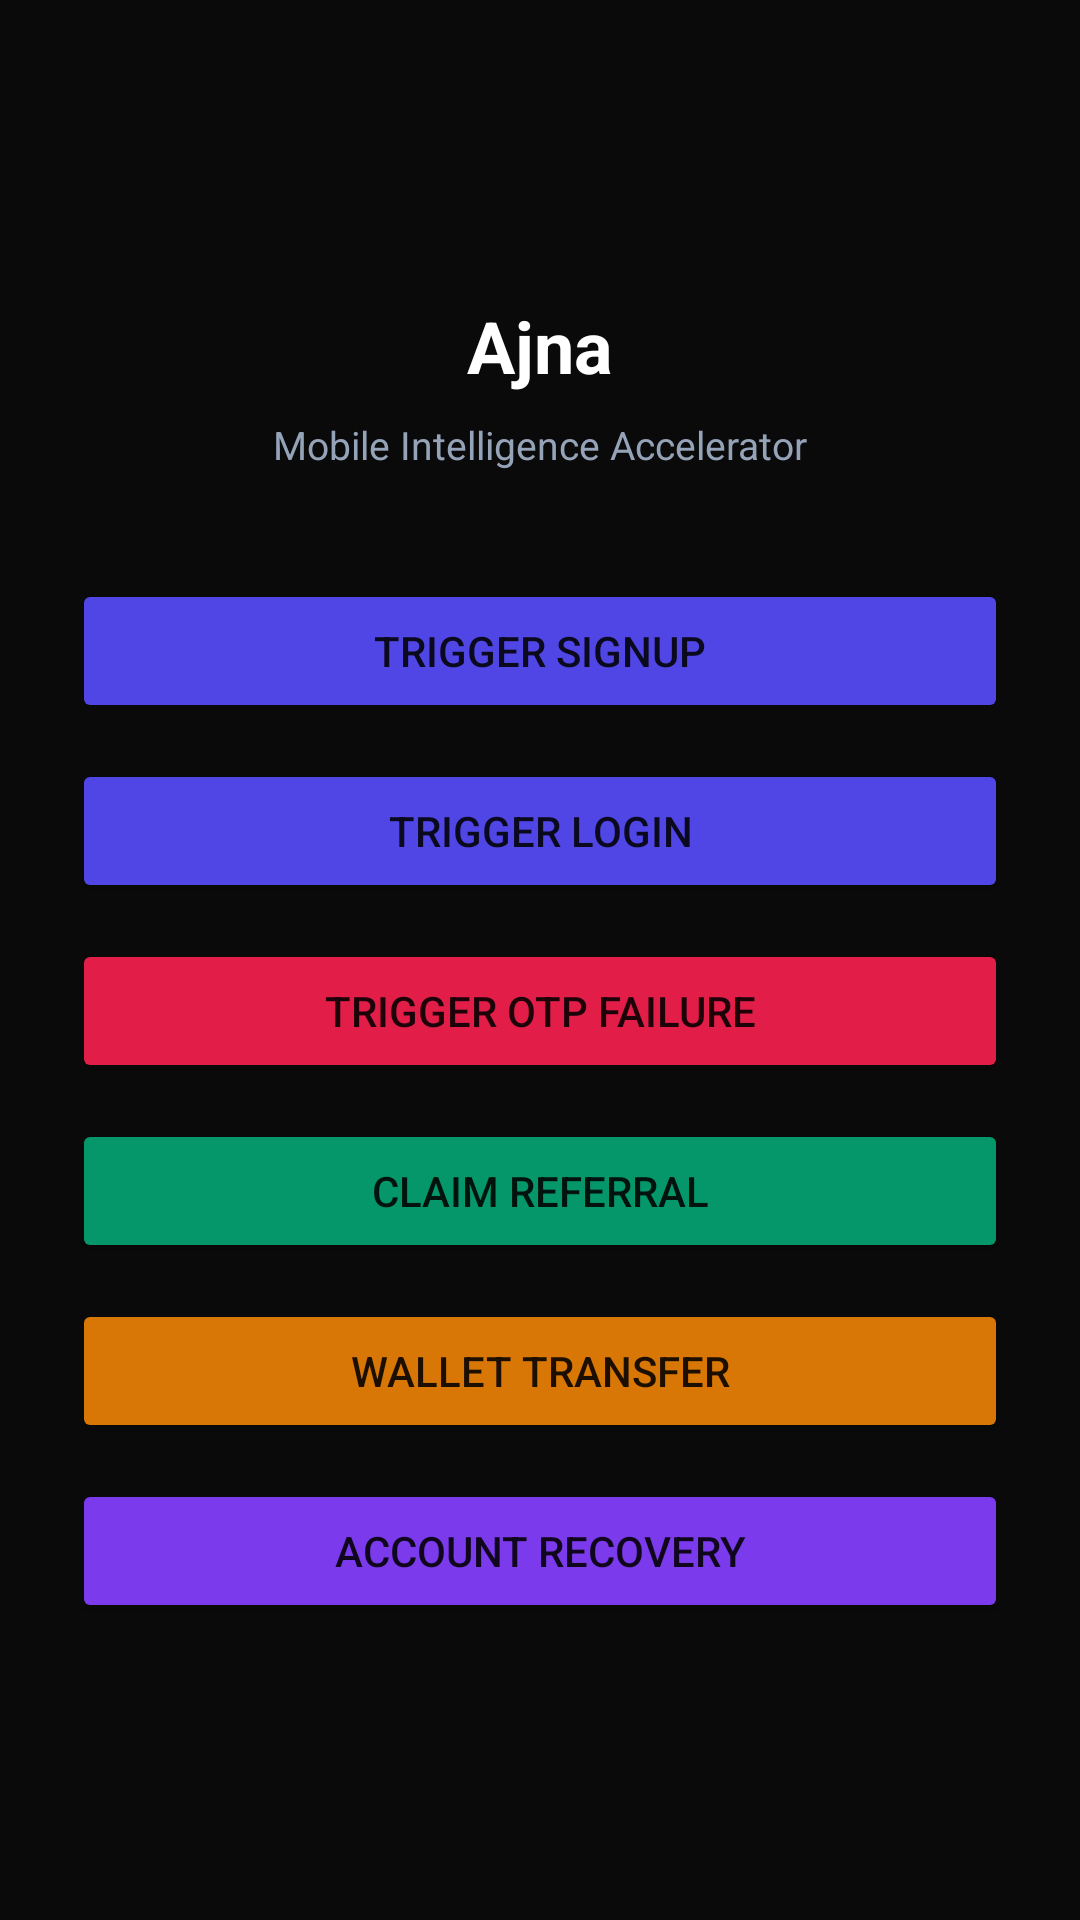

Write the Android layout XML for this screen, with the resource values it uses.
<!-- AndroidManifest.xml: application theme Theme.Ajna -->
<!-- res/layout/activity_main.xml -->
<?xml version="1.0" encoding="utf-8"?>
<LinearLayout xmlns:android="http://schemas.android.com/apk/res/android"
    android:layout_width="match_parent"
    android:layout_height="match_parent"
    android:orientation="vertical"
    android:padding="24dp"
    android:gravity="center"
    android:background="#0A0A0A">

    <TextView
        android:layout_width="wrap_content"
        android:layout_height="wrap_content"
        android:text="@string/app_name"
        android:textSize="24sp"
        android:textStyle="bold"
        android:textColor="@color/text_primary"
        android:layout_marginBottom="8dp"/>

    <TextView
        android:layout_width="wrap_content"
        android:layout_height="wrap_content"
        android:text="Mobile Intelligence Accelerator"
        android:textSize="13sp"
        android:textColor="@color/text_secondary"
        android:layout_marginBottom="36dp"/>

    <Button
        android:id="@+id/btn_signup"
        android:layout_width="match_parent"
        android:layout_height="wrap_content"
        android:text="@string/btn_signup"
        android:backgroundTint="@color/indigo"
        android:layout_marginBottom="12dp"/>

    <Button
        android:id="@+id/btn_login"
        android:layout_width="match_parent"
        android:layout_height="wrap_content"
        android:text="@string/btn_login"
        android:backgroundTint="@color/indigo"
        android:layout_marginBottom="12dp"/>

    <Button
        android:id="@+id/btn_otp_fail"
        android:layout_width="match_parent"
        android:layout_height="wrap_content"
        android:text="@string/btn_otp_fail"
        android:backgroundTint="@color/danger"
        android:layout_marginBottom="12dp"/>

    <Button
        android:id="@+id/btn_referral"
        android:layout_width="match_parent"
        android:layout_height="wrap_content"
        android:text="@string/btn_referral"
        android:backgroundTint="@color/success"
        android:layout_marginBottom="12dp"/>

    <Button
        android:id="@+id/btn_wallet_transfer"
        android:layout_width="match_parent"
        android:layout_height="wrap_content"
        android:text="@string/btn_wallet"
        android:backgroundTint="@color/warning"
        android:layout_marginBottom="12dp"/>

    <Button
        android:id="@+id/btn_account_recovery"
        android:layout_width="match_parent"
        android:layout_height="wrap_content"
        android:text="@string/btn_recovery"
        android:backgroundTint="@color/purple"/>

</LinearLayout>
<!-- resources referenced by this layout -->
<resources>
  <color name="danger">#E11D48</color>
  <color name="indigo">#4F46E5</color>
  <color name="purple">#7C3AED</color>
  <color name="success">#059669</color>
  <color name="text_primary">#FFFFFF</color>
  <color name="text_secondary">#94A3B8</color>
  <color name="warning">#D97706</color>
  <string name="app_name">Ajna</string>
  <string name="btn_login">Trigger Login</string>
  <string name="btn_otp_fail">Trigger OTP Failure</string>
  <string name="btn_recovery">Account Recovery</string>
  <string name="btn_referral">Claim Referral</string>
  <string name="btn_signup">Trigger Signup</string>
  <string name="btn_wallet">Wallet Transfer</string>
  <style name="Theme.Ajna" parent="Theme.MaterialComponents.DayNight.NoActionBar">
          <item name="colorPrimary">#4F46E5</item>
          <item name="colorPrimaryVariant">#3730A3</item>
          <item name="colorOnPrimary">#FFFFFF</item>
          <item name="colorSecondary">#06B6D4</item>
          <item name="colorOnSecondary">#FFFFFF</item>
          <item name="android:windowBackground">#0A0A0A</item>
          <item name="android:statusBarColor">#0A0A0A</item>
          <item name="android:navigationBarColor">#0A0A0A</item>
          <item name="android:windowLightStatusBar">false</item>
      </style>
</resources>
